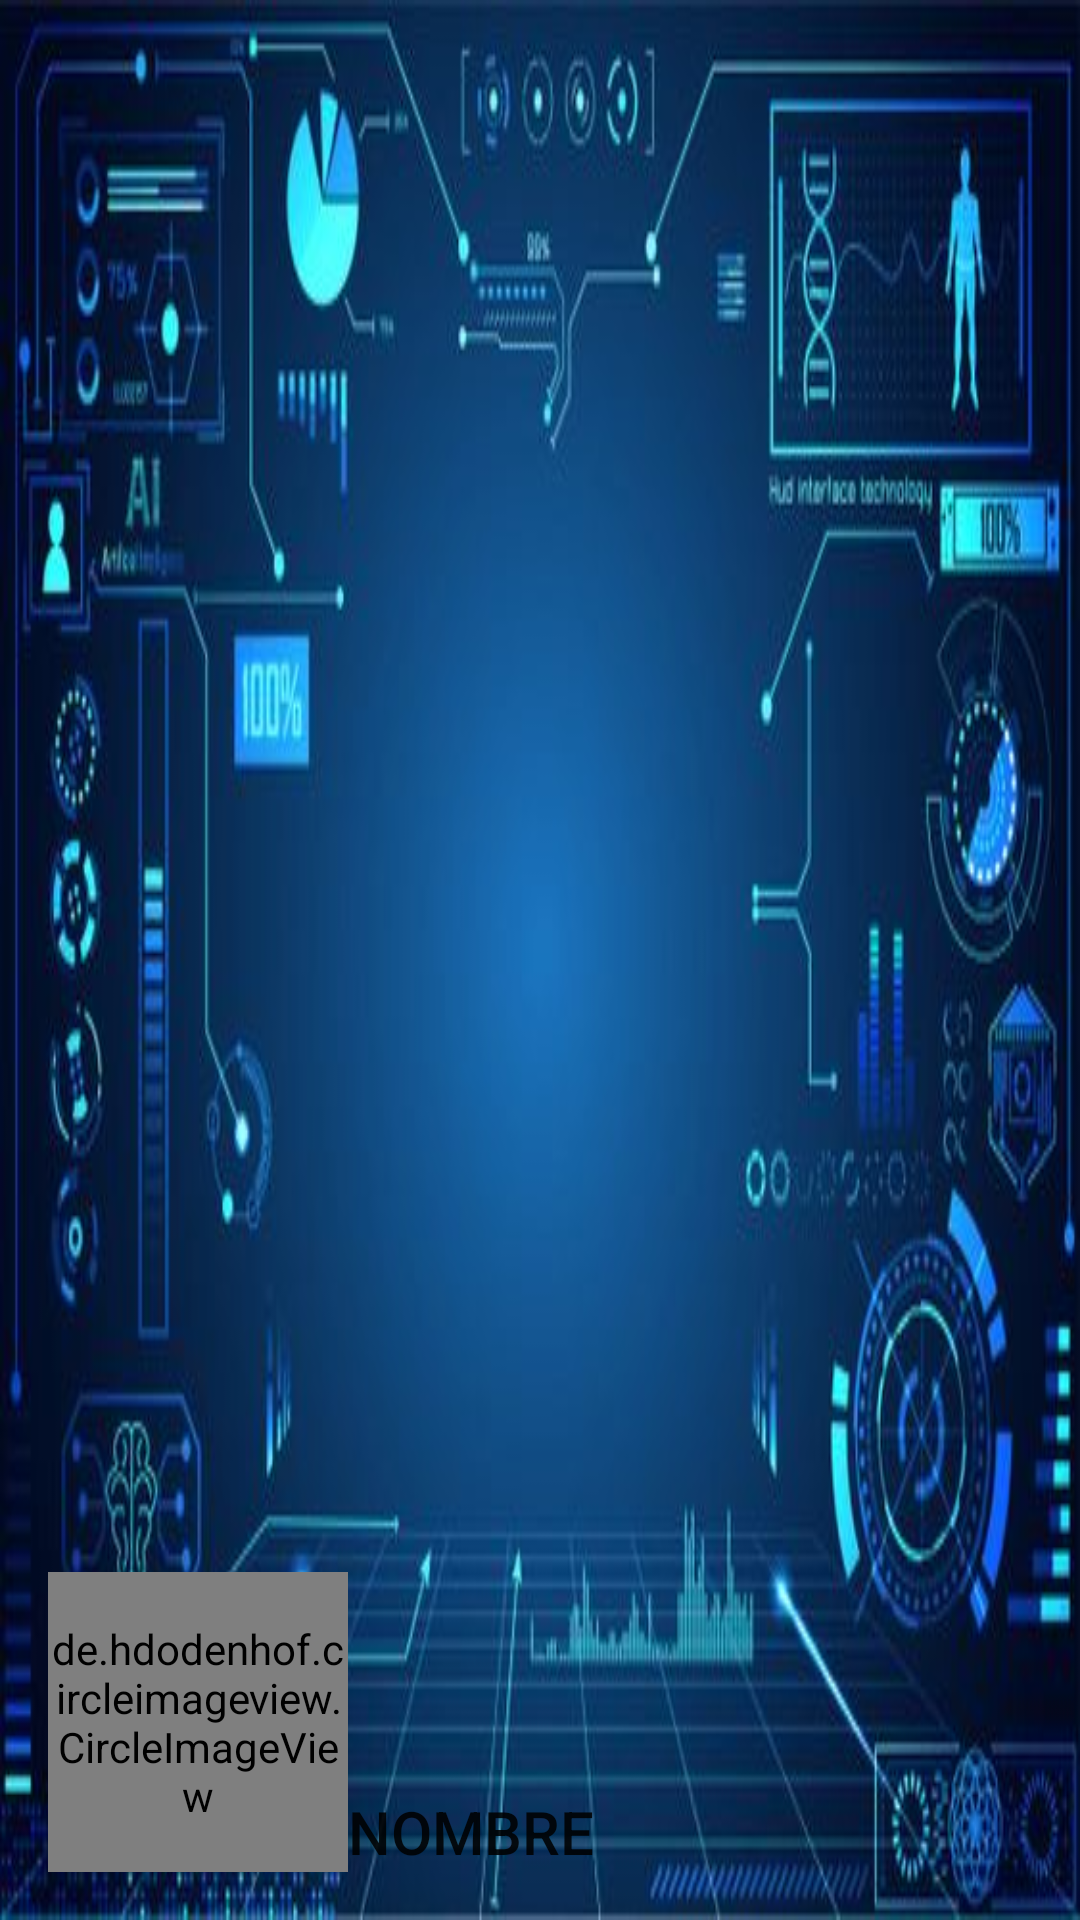

Produce the Android XML layout that renders to this screen, including the resource entries it uses.
<!-- AndroidManifest.xml: fallback theme Theme.MaterialComponents.DayNight.NoActionBar -->
<!-- res/layout/nav_header_principal.xml -->
<?xml version="1.0" encoding="utf-8"?>
<LinearLayout xmlns:android="http://schemas.android.com/apk/res/android"
    android:layout_width="match_parent"
    android:layout_height="180dp"
    xmlns:app="http://schemas.android.com/apk/res-auto"
    android:background="@drawable/fondo"
    android:gravity="bottom"
    android:paddingLeft="16dp"
    android:paddingTop="16dp"
    android:paddingRight="16dp"
    android:paddingBottom="16dp"
    android:theme="@style/ThemeOverlay.AppCompat">
    
    <de.hdodenhof.circleimageview.CircleImageView
        android:id="@+id/usuario_imagen_perfil"
        android:layout_width="100dp"
        android:layout_height="100dp"
        android:src="@drawable/perfil"
        app:civ_border_color="@color/purple_500"
        app:civ_border_width="2dp"/>

    <TextView
        android:id="@+id/usuario_nombre_perfil"
        android:layout_width="match_parent"
        android:layout_height="wrap_content"
        android:paddingTop="5dp"
        android:text="NOMBRE"
        android:textSize="20dp"
        android:textAppearance="@style/TextAppearance.AppCompat.Body2" />


</LinearLayout>
<!-- resources referenced by this layout -->
<resources>
  <!-- drawable fondo: jpg bitmap (drawable, 36375 bytes) -->
  <!-- drawable perfil: jpg bitmap (drawable, 29096 bytes) -->
  <!-- not gathered from this repository: default colours our renderer supplied (Android Studio template values) -->
  <color name="purple_500">#FF6200EE</color>
</resources>
